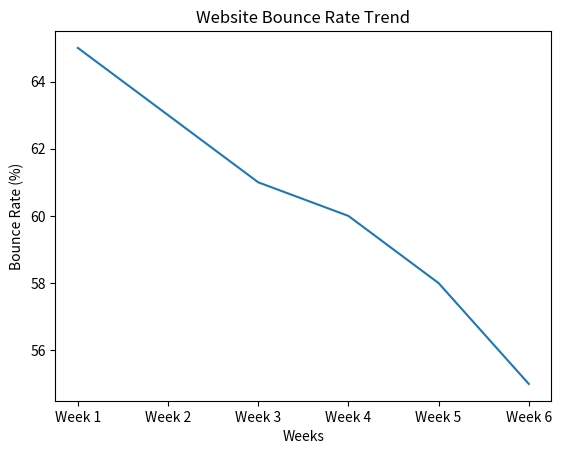

Python code for this plot:
import matplotlib.pyplot as plt

weeks = ["Week 1", "Week 2", "Week 3", "Week 4", "Week 5", "Week 6"]
bounce_rate = [65, 63, 61, 60, 58, 55]

plt.plot(weeks, bounce_rate)
plt.title("Website Bounce Rate Trend")
plt.xlabel("Weeks")
plt.ylabel("Bounce Rate (%)")
plt.show()

print("The website bounce rate has decreased from 65% in Week 1 to 55% in Week 6, showing improvement.")
